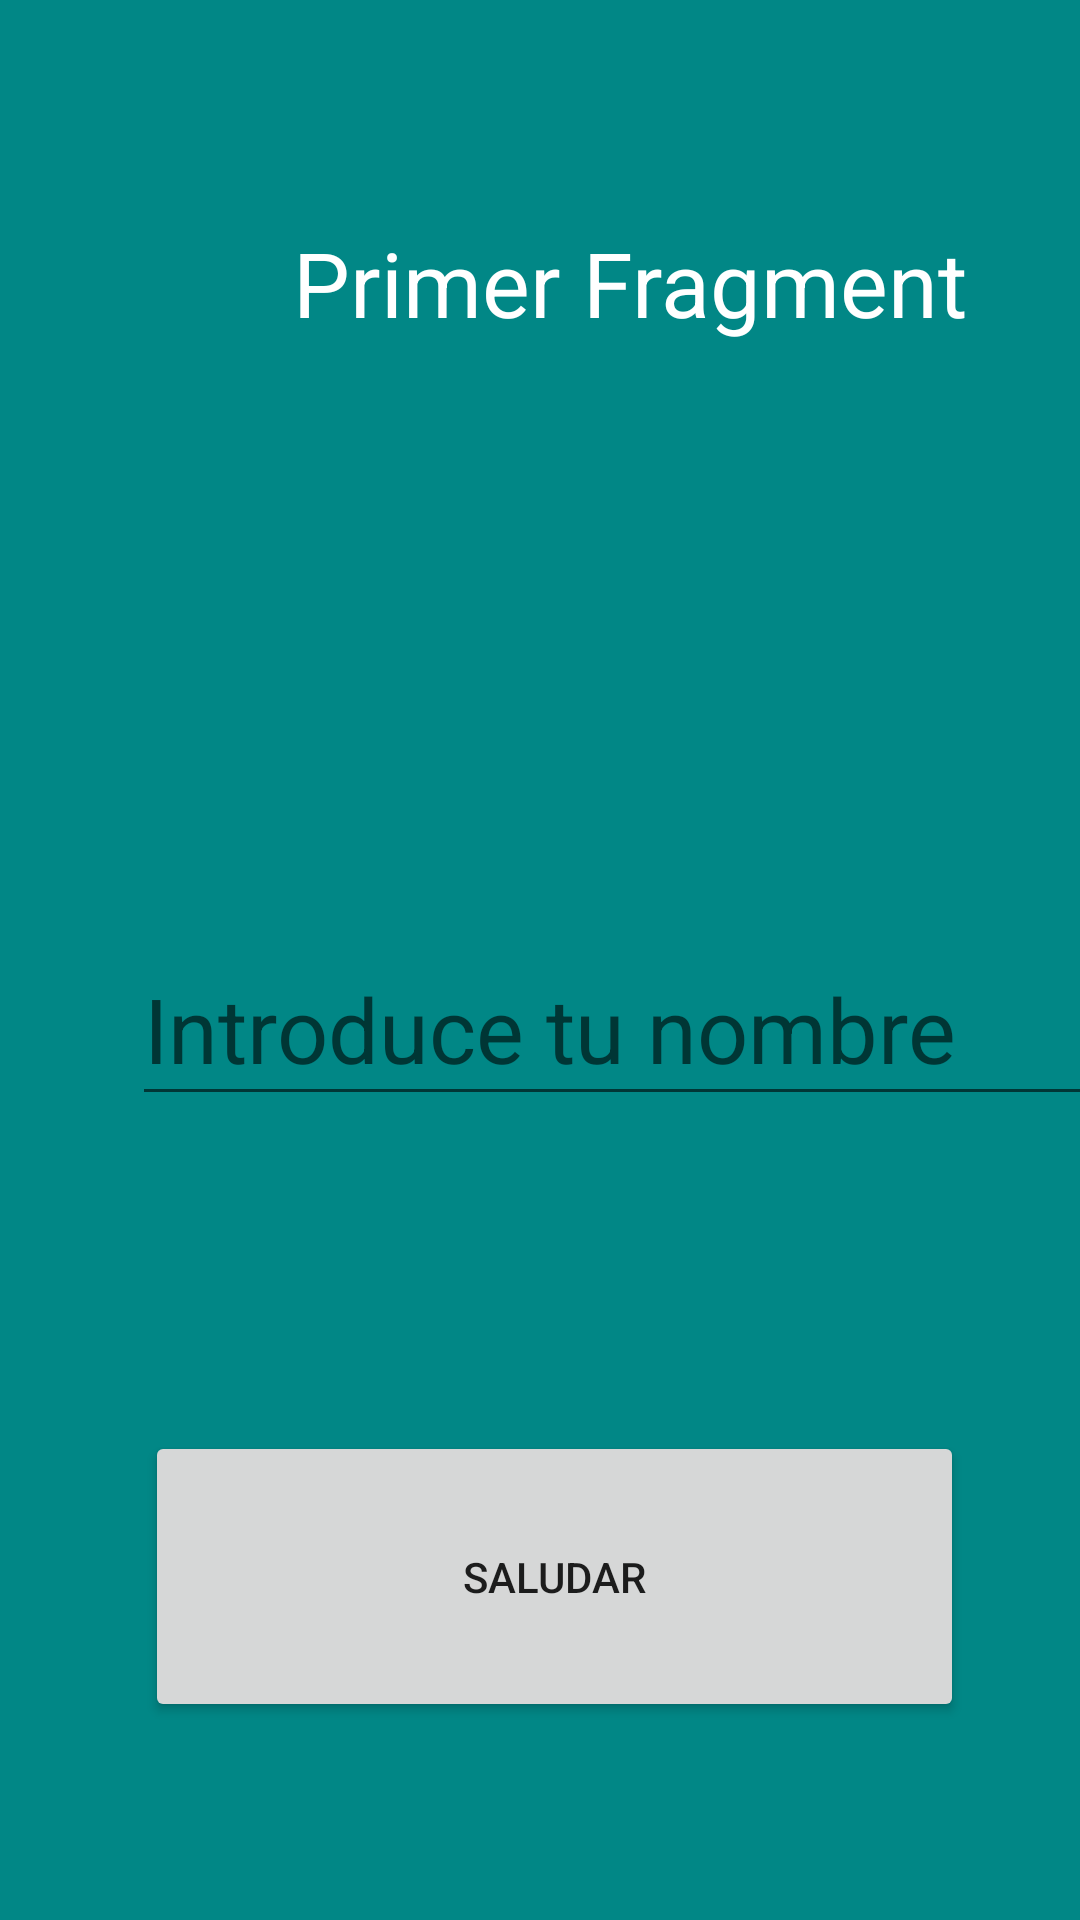

Reconstruct the res/layout file that produces this screen, plus the resources it refers to.
<!-- AndroidManifest.xml: application theme Theme.EjercicioFragments -->
<!-- res/layout/fragment_primer.xml -->
<?xml version="1.0" encoding="utf-8"?>
<androidx.constraintlayout.widget.ConstraintLayout xmlns:android="http://schemas.android.com/apk/res/android"
    xmlns:app="http://schemas.android.com/apk/res-auto"
    xmlns:tools="http://schemas.android.com/tools"
    android:id="@+id/frameLayout"
    android:layout_width="match_parent"
    android:layout_height="match_parent"
    android:background="@color/teal_700"
    tools:context=".PrimerFragment">

    <TextView
        android:id="@+id/textView"
        android:layout_width="244dp"
        android:layout_height="51dp"
        android:layout_marginStart="88dp"
        android:layout_marginBottom="8dp"
        android:text="@string/primerFragment"
        android:textAlignment="center"
        android:textColor="@color/white"
        android:textSize="30sp"
        app:layout_constraintBottom_toBottomOf="@+id/btnFr1"
        app:layout_constraintHorizontal_bias="0.42"
        app:layout_constraintLeft_toLeftOf="parent"
        app:layout_constraintRight_toRightOf="parent"
        app:layout_constraintStart_toStartOf="parent"
        app:layout_constraintTop_toTopOf="parent"
        app:layout_constraintVertical_bias="0.144" />

    <EditText
        android:id="@+id/edtFr1"
        android:layout_width="350dp"
        android:layout_height="61dp"
        android:layout_marginStart="44dp"
        android:ems="10"
        android:hint="@string/insertaNombre"
        android:imeOptions="flagNoExtractUi"
        android:inputType="textPersonName"
        android:textColor="@color/white"
        android:textSize="30sp"
        app:layout_constraintBottom_toBottomOf="parent"
        app:layout_constraintRight_toRightOf="parent"
        app:layout_constraintStart_toStartOf="parent"
        app:layout_constraintTop_toTopOf="parent"
        app:layout_constraintVertical_bias="0.537" />

    <Button
        android:id="@+id/btnFr1"
        android:layout_width="273dp"
        android:layout_height="97dp"
        android:layout_marginBottom="13dp"
        android:text="@string/saludar"
        app:layout_constraintBaseline_toBottomOf="parent"
        app:layout_constraintBottom_toBottomOf="parent"
        app:layout_constraintHorizontal_bias="0.557"
        app:layout_constraintLeft_toLeftOf="parent"
        app:layout_constraintRight_toRightOf="parent"
        app:layout_constraintTop_toTopOf="parent"
        app:layout_constraintVertical_bias="0.9" />

</androidx.constraintlayout.widget.ConstraintLayout>
<!-- resources referenced by this layout -->
<resources>
  <string name="insertaNombre">Introduce tu nombre</string>
  <string name="primerFragment">Primer Fragment</string>
  <string name="saludar">Saludar</string>
  <style name="Theme.EjercicioFragments" parent="android:Theme.Material.Light.NoActionBar" />
  <!-- not gathered from this repository: default colours our renderer supplied (Android Studio template values) -->
  <color name="teal_700">#FF018786</color>
  <color name="white">#FFFFFFFF</color>
</resources>
